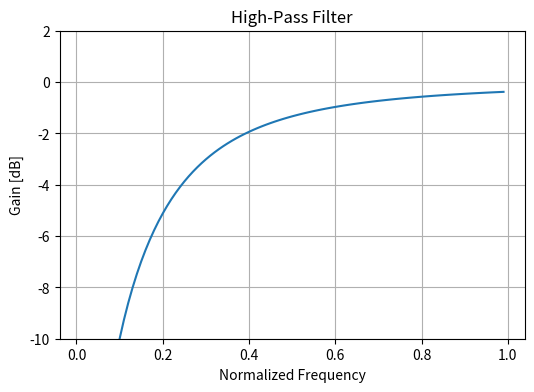

The script that saved this image:

from matplotlib.pyplot import *
from numpy import *


FigSize = (6,4)
omega_c = 0.3
omega=arange(0.01,1.0,0.01)
H = 1/sqrt(1+(omega_c/omega)**2)
fig=figure(figsize=FigSize)
plot(omega, 20*log10(abs(H)))
ylim(-10,2)
grid(True)
title('High-Pass Filter')
xlabel('Normalized Frequency')
ylabel('Gain [dB]') 
show()